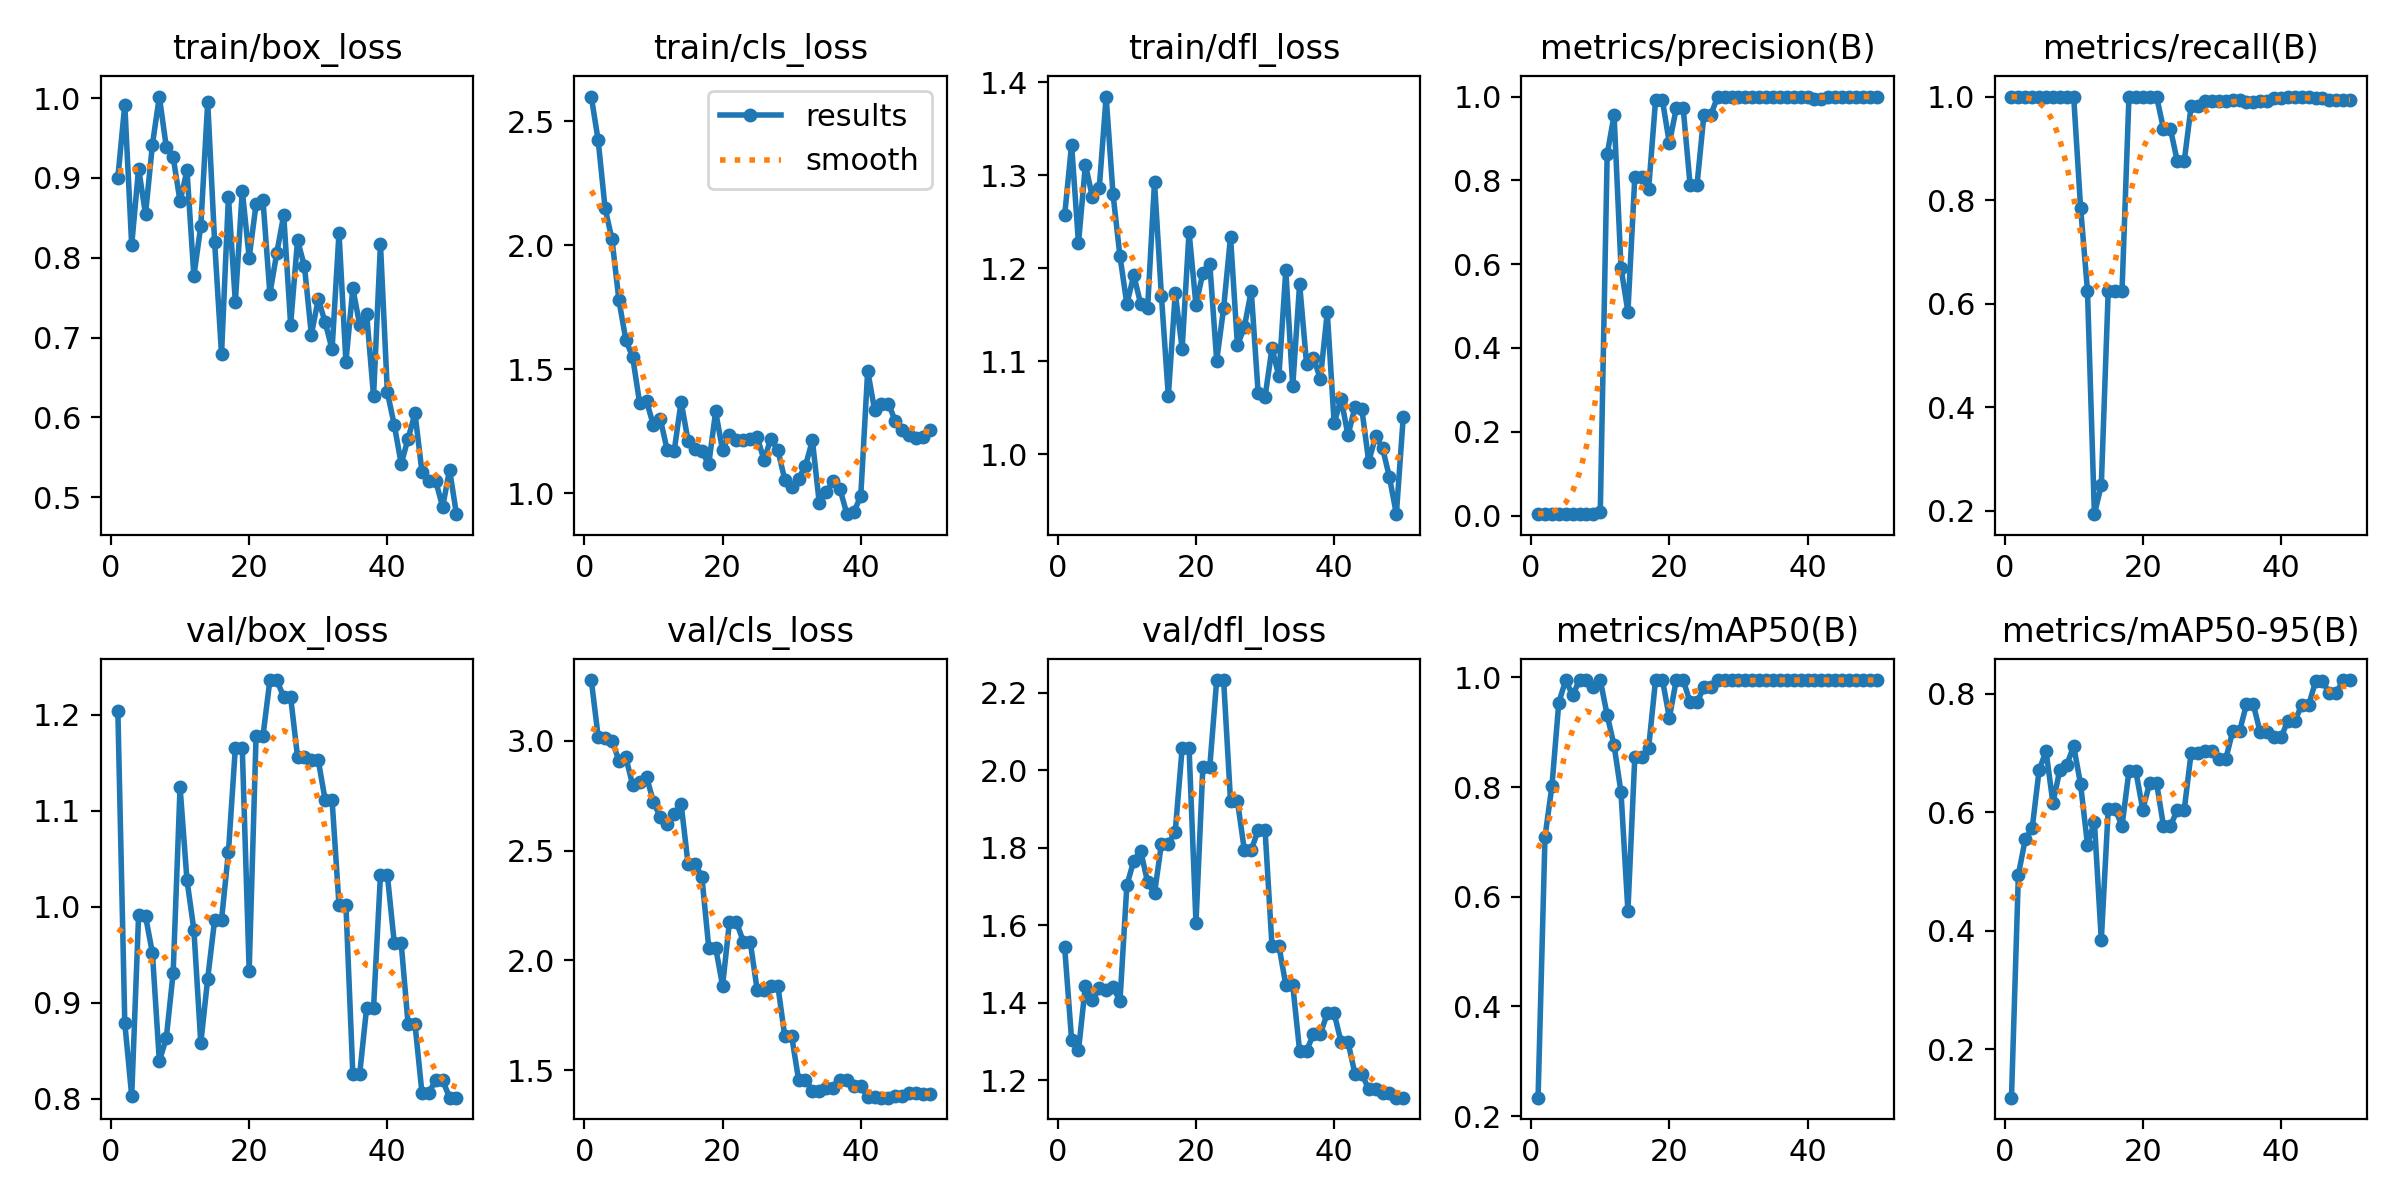

Values plotted in this chart, from the file beside it:
epoch, time, train/box_loss, train/cls_loss, train/dfl_loss, metrics/precision(B), metrics/recall(B), metrics/mAP50(B), metrics/mAP50-95(B), val/box_loss, val/cls_loss, val/dfl_loss, lr/pg0, lr/pg1, lr/pg2
1, 18.19, 0.9006, 2.599, 1.257, 0.00333, 1, 0.2337, 0.1183, 1.204, 3.277, 1.543, 6e-05, 6e-05, 6e-05
2, 24.08, 0.992, 2.422, 1.333, 0.00333, 1, 0.709, 0.4948, 0.879, 3.019, 1.305, 0.0001372, 0.0001372, 0.0001372
3, 30.35, 0.8158, 2.149, 1.227, 0.00333, 1, 0.8012, 0.5546, 0.8028, 3.014, 1.277, 0.0002113, 0.0002113, 0.0002113
4, 36.63, 0.9119, 2.023, 1.311, 0.00333, 1, 0.9539, 0.573, 0.9911, 3.002, 1.444, 0.0002822, 0.0002822, 0.0002822
5, 41.9, 0.8546, 1.778, 1.277, 0.00333, 1, 0.995, 0.671, 0.9903, 2.911, 1.406, 0.0003499, 0.0003499, 0.0003499
6, 47.5, 0.9419, 1.618, 1.286, 0.00333, 1, 0.9672, 0.7031, 0.9516, 2.925, 1.437, 0.0004145, 0.0004145, 0.0004145
7, 54.45, 1.002, 1.547, 1.384, 0.00333, 1, 0.995, 0.6154, 0.8391, 2.798, 1.434, 0.0004758, 0.0004758, 0.0004758
8, 60.32, 0.9392, 1.363, 1.279, 0.00333, 1, 0.995, 0.6716, 0.8628, 2.813, 1.442, 0.0005341, 0.0005341, 0.0005341
9, 65.41, 0.9263, 1.371, 1.213, 0.00333, 1, 0.9817, 0.6797, 0.931, 2.837, 1.403, 0.0005891, 0.0005891, 0.0005891
10, 70.93, 0.8705, 1.273, 1.161, 0.00764, 1, 0.995, 0.7118, 1.125, 2.722, 1.703, 0.000641, 0.000641, 0.000641
11, 77.53, 0.9095, 1.297, 1.193, 0.8622, 0.7857, 0.931, 0.6473, 1.028, 2.653, 1.767, 0.0006897, 0.0006897, 0.0006897
12, 83.04, 0.7771, 1.172, 1.162, 0.9556, 0.625, 0.8759, 0.5454, 0.976, 2.622, 1.792, 0.0007353, 0.0007353, 0.0007353
13, 89.69, 0.8398, 1.17, 1.157, 0.5917, 0.1938, 0.7905, 0.5839, 0.8578, 2.665, 1.711, 0.0007776, 0.0007776, 0.0007776
14, 94.88, 0.9953, 1.369, 1.293, 0.4864, 0.25, 0.5744, 0.3844, 0.9251, 2.713, 1.682, 0.0008169, 0.0008169, 0.0008169
15, 101.2, 0.82, 1.212, 1.17, 0.808, 0.625, 0.8551, 0.6051, 0.9862, 2.441, 1.81, 0.0008529, 0.0008529, 0.0008529
16, 107.2, 0.6791, 1.177, 1.063, 0.808, 0.625, 0.8551, 0.6051, 0.9862, 2.441, 1.81, 0.0008858, 0.0008858, 0.0008858
17, 113.7, 0.8767, 1.168, 1.173, 0.7794, 0.625, 0.8717, 0.5771, 1.057, 2.382, 1.841, 0.0009155, 0.0009155, 0.0009155
18, 119.3, 0.7444, 1.117, 1.113, 0.9907, 1, 0.995, 0.669, 1.166, 2.058, 2.057, 0.000942, 0.000942, 0.000942
19, 125.6, 0.8842, 1.329, 1.239, 0.9907, 1, 0.995, 0.669, 1.166, 2.058, 2.057, 0.0009654, 0.0009654, 0.0009654
20, 131, 0.8003, 1.173, 1.161, 0.8887, 0.9983, 0.9261, 0.6044, 0.9332, 1.885, 1.606, 0.0009856, 0.0009856, 0.0009856
21, 137.1, 0.867, 1.236, 1.195, 0.9721, 1, 0.995, 0.6493, 1.178, 2.176, 2.009, 0.001003, 0.001003, 0.001003
22, 143.3, 0.8718, 1.215, 1.205, 0.9721, 1, 0.995, 0.6493, 1.178, 2.176, 2.009, 0.001017, 0.001017, 0.001017
23, 148.9, 0.7549, 1.214, 1.101, 0.7889, 0.9375, 0.9547, 0.5768, 1.236, 2.086, 2.233, 0.001027, 0.001027, 0.001027
24, 154.9, 0.8062, 1.219, 1.157, 0.7889, 0.9375, 0.9547, 0.5768, 1.236, 2.086, 2.233, 0.001035, 0.001035, 0.001035
25, 160.5, 0.8535, 1.226, 1.234, 0.9564, 0.875, 0.9817, 0.6039, 1.219, 1.868, 1.921, 0.001039, 0.001039, 0.001039
26, 165.8, 0.7163, 1.134, 1.117, 0.9564, 0.875, 0.9817, 0.6039, 1.219, 1.868, 1.921, 0.00101, 0.00101, 0.00101
27, 171.9, 0.822, 1.22, 1.137, 1, 0.9816, 0.995, 0.7003, 1.157, 1.885, 1.794, 0.0009704, 0.0009704, 0.0009704
28, 178, 0.7894, 1.174, 1.176, 1, 0.9816, 0.995, 0.7003, 1.157, 1.885, 1.794, 0.0009308, 0.0009308, 0.0009308
29, 185.2, 0.7037, 1.054, 1.066, 1, 0.9914, 0.995, 0.7039, 1.153, 1.655, 1.846, 0.0008912, 0.0008912, 0.0008912
30, 191.6, 0.7482, 1.025, 1.062, 1, 0.9914, 0.995, 0.7039, 1.153, 1.655, 1.846, 0.0008516, 0.0008516, 0.0008516
31, 197.2, 0.719, 1.059, 1.114, 1, 0.9919, 0.995, 0.6891, 1.111, 1.457, 1.547, 0.000812, 0.000812, 0.000812
32, 202.8, 0.6853, 1.111, 1.084, 1, 0.9919, 0.995, 0.6891, 1.111, 1.457, 1.547, 0.0007724, 0.0007724, 0.0007724
33, 208.9, 0.8313, 1.213, 1.198, 1, 0.9934, 0.995, 0.7363, 1.002, 1.405, 1.446, 0.0007328, 0.0007328, 0.0007328
34, 215.6, 0.6692, 0.9586, 1.073, 1, 0.9934, 0.995, 0.7363, 1.002, 1.405, 1.446, 0.0006932, 0.0006932, 0.0006932
35, 221.5, 0.7616, 1.004, 1.183, 1, 0.9904, 0.995, 0.7818, 0.8261, 1.417, 1.276, 0.0006536, 0.0006536, 0.0006536
36, 227.3, 0.7156, 1.049, 1.098, 1, 0.9904, 0.995, 0.7818, 0.8261, 1.417, 1.276, 0.000614, 0.000614, 0.000614
37, 233.2, 0.7296, 1.016, 1.104, 1, 0.9911, 0.995, 0.7346, 0.8948, 1.453, 1.319, 0.0005744, 0.0005744, 0.0005744
38, 239.6, 0.6263, 0.9152, 1.081, 1, 0.9911, 0.995, 0.7346, 0.8948, 1.453, 1.319, 0.0005348, 0.0005348, 0.0005348
39, 245.3, 0.8173, 0.922, 1.153, 1, 0.9967, 0.995, 0.7262, 1.033, 1.426, 1.372, 0.0004952, 0.0004952, 0.0004952
40, 251.1, 0.6312, 0.989, 1.033, 1, 0.9967, 0.995, 0.7262, 1.033, 1.426, 1.372, 0.0004556, 0.0004556, 0.0004556
41, 256.7, 0.5905, 1.494, 1.06, 0.9952, 1, 0.995, 0.7542, 0.9621, 1.378, 1.299, 0.000416, 0.000416, 0.000416
42, 263.2, 0.5416, 1.335, 1.021, 0.9952, 1, 0.995, 0.7542, 0.9621, 1.378, 1.299, 0.0003764, 0.0003764, 0.0003764
43, 269.1, 0.5733, 1.36, 1.05, 0.9979, 1, 0.995, 0.7801, 0.8773, 1.375, 1.217, 0.0003368, 0.0003368, 0.0003368
44, 274.7, 0.6049, 1.361, 1.049, 0.9979, 1, 0.995, 0.7801, 0.8773, 1.375, 1.217, 0.0002972, 0.0002972, 0.0002972
45, 280.8, 0.5318, 1.291, 0.9921, 1, 0.9967, 0.995, 0.8207, 0.8063, 1.381, 1.176, 0.0002576, 0.0002576, 0.0002576
46, 286.3, 0.5207, 1.255, 1.019, 1, 0.9967, 0.995, 0.8207, 0.8063, 1.381, 1.176, 0.000218, 0.000218, 0.000218
47, 292, 0.5199, 1.236, 1.007, 1, 0.9937, 0.995, 0.8012, 0.8191, 1.398, 1.167, 0.0001784, 0.0001784, 0.0001784
48, 297.3, 0.4877, 1.222, 0.9755, 1, 0.9937, 0.995, 0.8012, 0.8191, 1.398, 1.167, 0.0001388, 0.0001388, 0.0001388
49, 302.9, 0.5342, 1.227, 0.9357, 1, 0.9925, 0.995, 0.823, 0.8009, 1.393, 1.155, 9.92e-05, 9.92e-05, 9.92e-05
50, 309.4, 0.4785, 1.256, 1.041, 1, 0.9925, 0.995, 0.823, 0.8009, 1.393, 1.155, 5.96e-05, 5.96e-05, 5.96e-05
